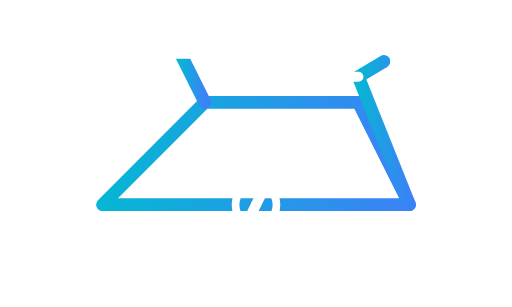
t = 0.00 s
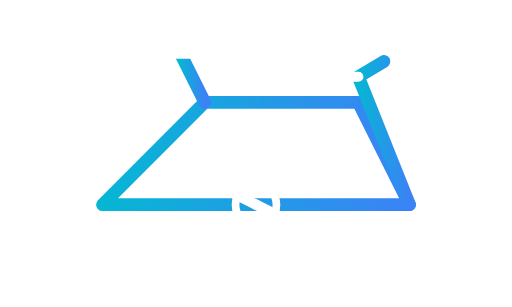
t = 0.38 s
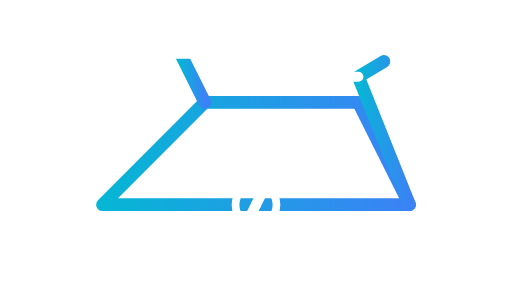
t = 0.75 s
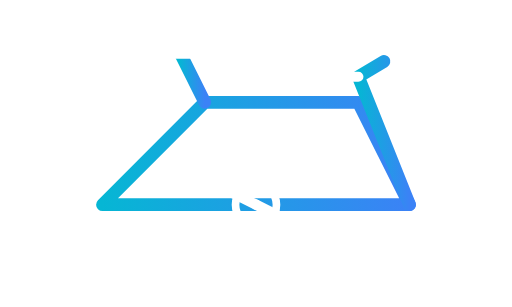
t = 1.13 s

The animated SVG that drew these frames (rendered in a browser with its animation timeline set to each time). Animation: 2 SMIL elements (animateTransform=2); one cycle of 1.50 s, repeats indefinitely.

<svg xmlns="http://www.w3.org/2000/svg" viewBox="0 0 100 60" width="100" height="60">
  <defs>
    <!-- Define the glowing teal gradient for the frame -->
    <linearGradient id="frameGrad" x1="0%" y1="0%" x2="100%" y2="0%">
      <stop offset="0%" stop-color="#06b6d4" />
      <stop offset="100%" stop-color="#3b82f6" />
    </linearGradient>
    
    <!-- Define a wheel -->
    <g id="wheel">
      <circle cx="20" cy="40" r="14" fill="none" stroke="rgba(255,255,255,0.2)" stroke-width="2"/>
      <circle cx="20" cy="40" r="1" fill="#fff" />
      <!-- Spokes -->
      <line x1="20" y1="26" x2="20" y2="54" stroke="rgba(255,255,255,0.4)" stroke-width="0.5"/>
      <line x1="6" y1="40" x2="34" y2="40" stroke="rgba(255,255,255,0.4)" stroke-width="0.5"/>
      <line x1="10" y1="30" x2="30" y2="50" stroke="rgba(255,255,255,0.4)" stroke-width="0.5"/>
      <line x1="10" y1="50" x2="30" y2="30" stroke="rgba(255,255,255,0.4)" stroke-width="0.5"/>
      <!-- Wheel Animation -->
      <animateTransform attributeName="transform" type="rotate" from="0 20 40" to="360 20 40" dur="1.5s" repeatCount="indefinite" />
    </g>
  </defs>

  <!-- Left Wheel -->
  <use href="#wheel" x="0" y="0" />
  
  <!-- Right Wheel -->
  <use href="#wheel" x="60" y="0" />

  <!-- Bike Frame (Connecting points) -->
  <path d="M 20 40 L 40 20 L 70 20 L 80 40 L 50 40 Z" fill="none" stroke="url(#frameGrad)" stroke-width="2.5" stroke-linecap="round" stroke-linejoin="round"/>
  
  <!-- Front fork -->
  <path d="M 80 40 L 70 15 L 75 12" fill="none" stroke="url(#frameGrad)" stroke-width="2.5" stroke-linecap="round" stroke-linejoin="round"/>
  
  <!-- Seat post and Seat -->
  <path d="M 40 20 L 35 10" fill="none" stroke="url(#frameGrad)" stroke-width="2.5" stroke-linecap="round"/>
  <path d="M 30 10 L 42 10" fill="none" stroke="#fff" stroke-width="3" stroke-linecap="round"/>
  
  <!-- Handlebars -->
  <path d="M 70 15 L 65 15 L 65 10" fill="none" stroke="#fff" stroke-width="2" stroke-linecap="round"/>

  <!-- Pedals Group -->
  <g>
    <!-- Rotate around pedal at 50, 40 -->
    <animateTransform attributeName="transform" type="rotate" from="0 50 40" to="360 50 40" dur="1.5s" repeatCount="indefinite" />
    <circle cx="50" cy="40" r="4" fill="none" stroke="#fff" stroke-width="1.5"/>
    <line x1="50" y1="40" x2="55" y2="30" stroke="#fff" stroke-width="2" stroke-linecap="round"/>
    <line x1="50" y1="40" x2="45" y2="50" stroke="#fff" stroke-width="2" stroke-linecap="round"/>
  </g>
</svg>
